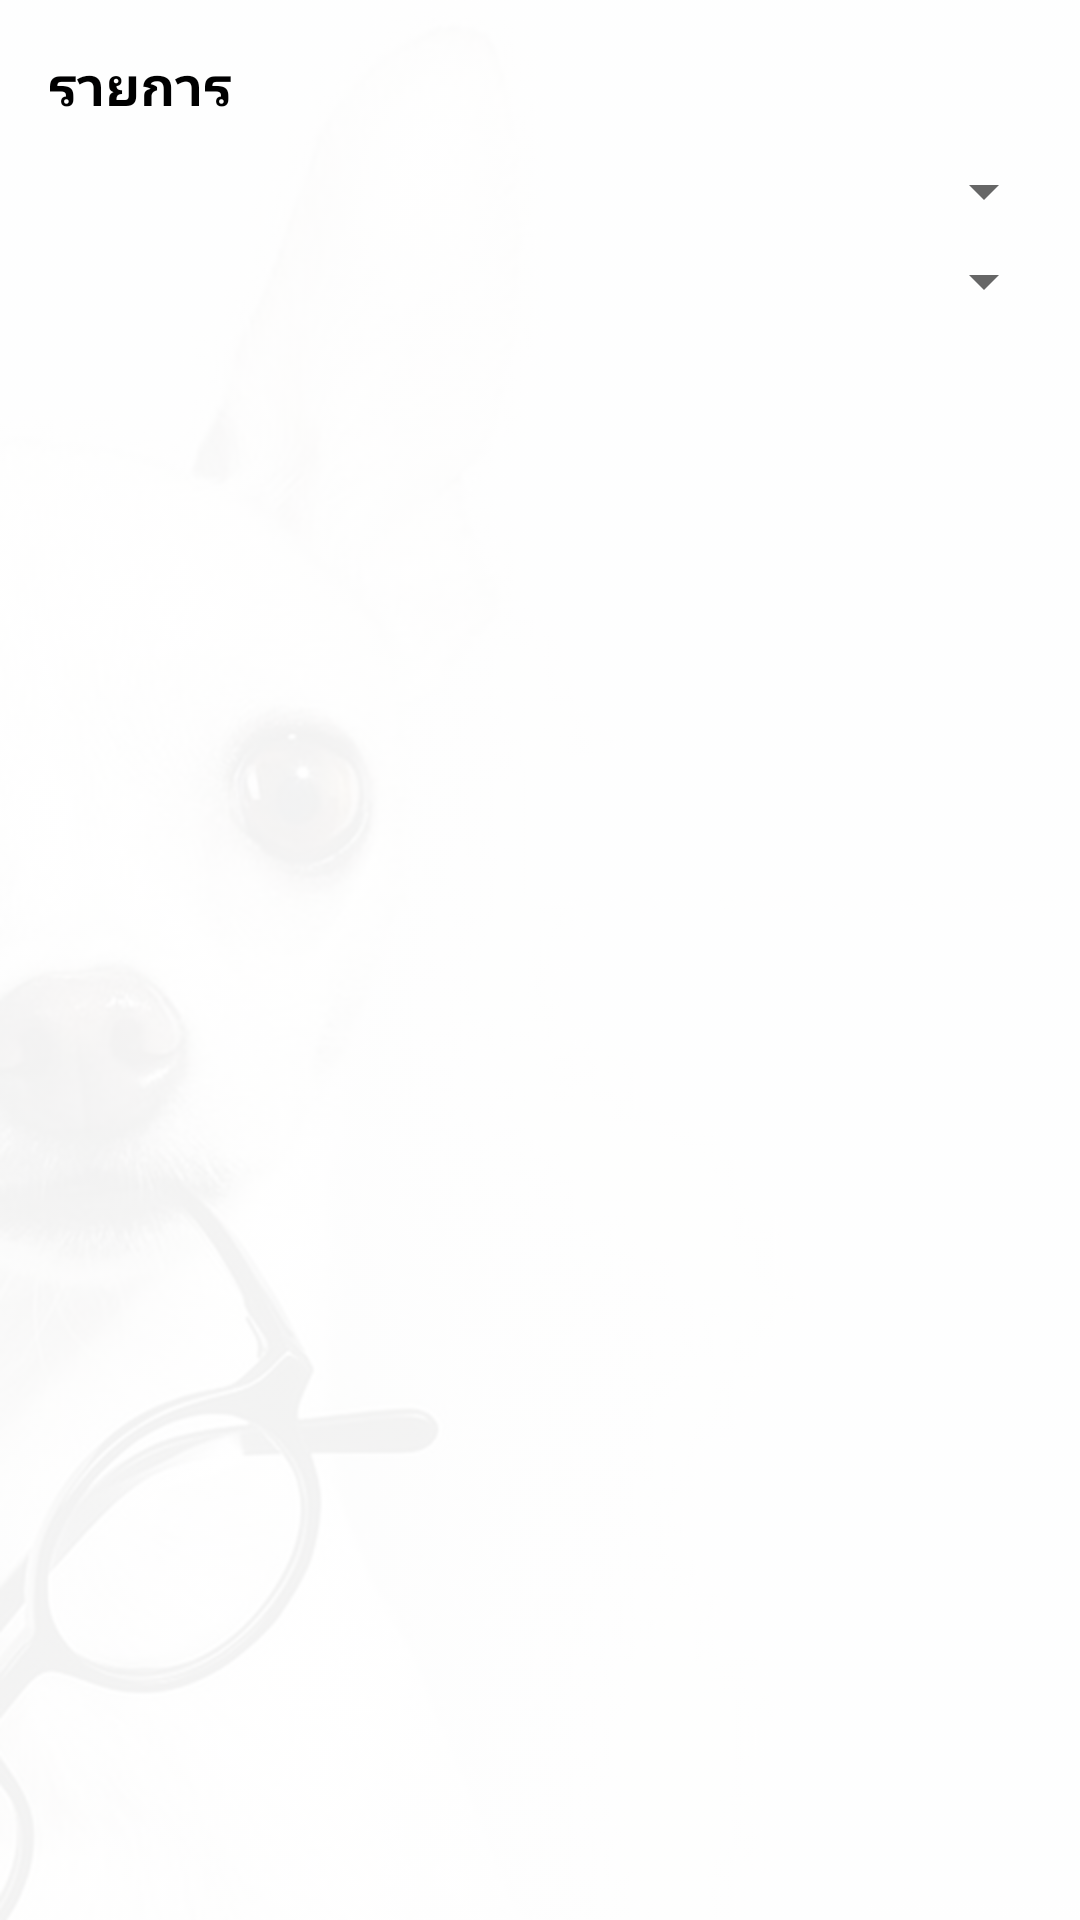

Layout XML and referenced resources for this Android screen:
<!-- AndroidManifest.xml: application theme Theme.GOglasses -->
<!-- res/layout/fragment_admin_order.xml -->
<?xml version="1.0" encoding="utf-8"?>
<androidx.constraintlayout.widget.ConstraintLayout
    xmlns:android="http://schemas.android.com/apk/res/android"
    xmlns:app="http://schemas.android.com/apk/res-auto"
    xmlns:tools="http://schemas.android.com/tools"
    android:layout_width="match_parent"
    android:layout_height="match_parent"
    android:background="@drawable/bg">

    <Spinner
        android:id="@+id/spinnerHis2"
        android:layout_width="match_parent"
        android:layout_height="30dp"
        android:layout_marginStart="8dp"

        android:layout_marginLeft="8dp"
        android:layout_marginEnd="8dp"
        android:layout_marginRight="8dp"
        android:spinnerMode="dropdown"
        app:layout_constraintEnd_toEndOf="parent"
        app:layout_constraintHorizontal_bias="0.0"
        app:layout_constraintStart_toStartOf="parent"
        app:layout_constraintTop_toBottomOf="@+id/spinnerHis" />

    <androidx.recyclerview.widget.RecyclerView
        android:id="@+id/recyclerViewHistory"
        android:layout_width="match_parent"
        android:layout_height="0dp"
        android:layout_marginBottom="60dp"
        android:scrollbars="vertical"
        app:layoutManager="androidx.recyclerview.widget.LinearLayoutManager"
        app:layout_constraintBottom_toBottomOf="parent"
        app:layout_constraintEnd_toEndOf="parent"
        app:layout_constraintStart_toStartOf="parent"
        app:layout_constraintTop_toBottomOf="@+id/spinnerHis2" />

    <Spinner
        android:id="@+id/spinnerHis"
        android:layout_width="match_parent"
        android:layout_height="30dp"
        android:layout_marginStart="8dp"

        android:layout_marginLeft="8dp"
        android:layout_marginTop="8dp"
        android:layout_marginEnd="8dp"
        android:layout_marginRight="8dp"
        android:spinnerMode="dropdown"
        app:layout_constraintEnd_toEndOf="parent"
        app:layout_constraintHorizontal_bias="0.0"
        app:layout_constraintStart_toStartOf="parent"
        app:layout_constraintTop_toBottomOf="@+id/textView26" />

    <TextView
        android:id="@+id/textView26"
        android:layout_width="wrap_content"
        android:layout_height="wrap_content"
        android:layout_marginStart="16dp"
        android:layout_marginLeft="16dp"
        android:layout_marginTop="16dp"
        android:text="รายการ"
        android:textColor="@color/black"
        android:textSize="18sp"
        android:textStyle="bold"
        app:layout_constraintStart_toStartOf="parent"
        app:layout_constraintTop_toTopOf="parent" />

</androidx.constraintlayout.widget.ConstraintLayout>
<!-- resources referenced by this layout -->
<resources>
  <color name="black">#FF000000</color>
  <!-- drawable bg (drawable) -->
  <?xml version="1.0" encoding="utf-8"?>
  <bitmap xmlns:android="http://schemas.android.com/apk/res/android"
      android:src="@drawable/c4" android:alpha="0.05"/>
  <style name="Theme.GOglasses" parent="Theme.MaterialComponents.DayNight.DarkActionBar">
          
          <item name="colorPrimary">@color/purple_500</item>
          <item name="colorPrimaryVariant">@color/purple_700</item>
          <item name="colorOnPrimary">@color/white</item>
          
          <item name="colorSecondary">@color/teal_200</item>
          <item name="colorSecondaryVariant">@color/teal_700</item>
          <item name="colorOnSecondary">@color/black</item>
          
          <item name="android:statusBarColor" tools:targetApi="l">?attr/colorPrimaryVariant</item>
          
          <item name="windowActionModeOverlay">true</item>
          <item name="actionModeStyle">@style/Widget.App.ActionMode</item>
          <item name="actionModeCloseDrawable">@drawable/ic_baseline_arrow_back_ios_24</item>
          <item name="actionBarTheme">@style/ThemeOverlay.MaterialComponents.Dark.ActionBar</item>
      </style>
  <!-- drawable c4: jpg bitmap (drawable, 47010 bytes) -->
  <color name="purple_500">#FF6200EE</color>
  <color name="purple_700">#FF3700B3</color>
  <color name="white">#FFFFFFFF</color>
  <color name="teal_200">#FF03DAC5</color>
  <color name="teal_700">#FF018786</color>
  <style name="Widget.App.ActionMode" parent="Widget.AppCompat.ActionMode">
          <item name="titleTextStyle">?attr/textAppearanceHeadline6</item>
          <item name="subtitleTextStyle">?attr/textAppearanceSubtitle1</item>
          <item name="background">@color/material_grey_900</item>
      </style>
</resources>
